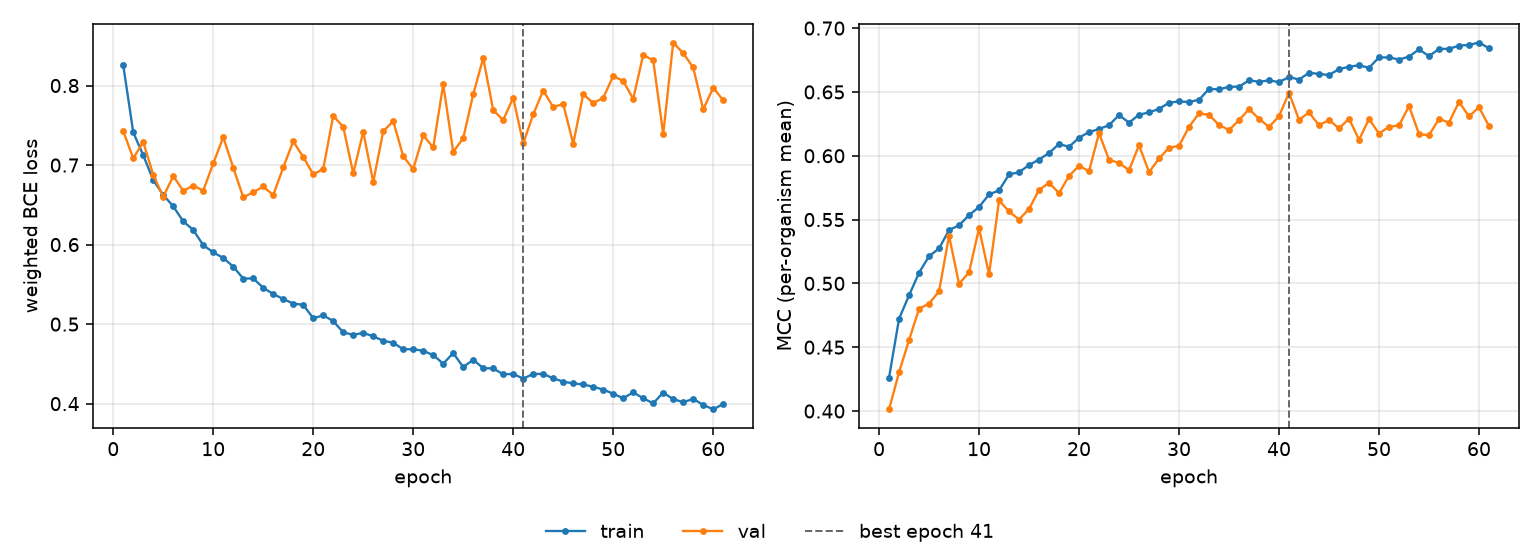

The file beside this chart, header and first rows:
epoch, tr_loss, vl_loss, tr_mcc, vl_mcc, is_best
1, 0.8255, 0.7427, 0.4262, 0.4013, False
2, 0.7411, 0.7084, 0.4723, 0.4304, False
3, 0.7123, 0.729, 0.4906, 0.4556, False
4, 0.681, 0.6878, 0.5084, 0.4802, False
5, 0.6624, 0.6601, 0.5213, 0.4842, False
6, 0.6481, 0.6861, 0.5274, 0.4938, False
7, 0.6292, 0.6676, 0.5418, 0.5374, False
8, 0.6184, 0.6742, 0.5455, 0.4996, False
9, 0.5993, 0.6679, 0.5535, 0.5087, False
10, 0.5903, 0.702, 0.5598, 0.5432, False
11, 0.5832, 0.7351, 0.5697, 0.507, False
12, 0.5723, 0.6968, 0.5728, 0.565, False
13, 0.5573, 0.6596, 0.5853, 0.5564, False
14, 0.5574, 0.6657, 0.5871, 0.55, False
15, 0.5457, 0.6731, 0.5927, 0.5583, False
16, 0.5378, 0.6622, 0.597, 0.5732, False
17, 0.5316, 0.697, 0.6021, 0.5788, False
18, 0.5258, 0.7297, 0.6093, 0.5707, False
19, 0.5243, 0.7103, 0.607, 0.5842, False
20, 0.5073, 0.6883, 0.6141, 0.5921, False
21, 0.5111, 0.6952, 0.6186, 0.5879, False
22, 0.5038, 0.7618, 0.6209, 0.6177, False
23, 0.4896, 0.7481, 0.624, 0.5968, False
24, 0.4865, 0.6896, 0.6319, 0.5945, False
25, 0.489, 0.742, 0.6259, 0.5887, False
26, 0.4846, 0.6786, 0.6321, 0.6083, False
27, 0.479, 0.7425, 0.634, 0.5871, False
28, 0.4767, 0.7552, 0.6367, 0.5979, False
29, 0.4682, 0.711, 0.6416, 0.6063, False
30, 0.4685, 0.6949, 0.6426, 0.6078, False
31, 0.4664, 0.7372, 0.6421, 0.6226, False
32, 0.461, 0.7221, 0.6438, 0.6333, False
33, 0.4502, 0.8016, 0.6524, 0.632, False
34, 0.4636, 0.7166, 0.652, 0.6241, False
35, 0.446, 0.7338, 0.654, 0.6201, False
36, 0.4552, 0.7889, 0.6541, 0.6278, False
37, 0.4445, 0.8345, 0.659, 0.6366, False
38, 0.4443, 0.769, 0.658, 0.6289, False
39, 0.4369, 0.7567, 0.659, 0.6226, False
40, 0.4374, 0.7846, 0.6577, 0.631, False
41, 0.4315, 0.7272, 0.6617, 0.6494, True
42, 0.4373, 0.7638, 0.6597, 0.628, False
43, 0.4375, 0.7937, 0.665, 0.634, False
44, 0.4318, 0.7728, 0.6641, 0.6238, False
45, 0.4277, 0.7768, 0.6632, 0.628, False
46, 0.4254, 0.7267, 0.6679, 0.6215, False
47, 0.4241, 0.789, 0.6697, 0.629, False
48, 0.4212, 0.7781, 0.6709, 0.6125, False
49, 0.4177, 0.7844, 0.6689, 0.6288, False
50, 0.4124, 0.812, 0.677, 0.6174, False
51, 0.4068, 0.8057, 0.677, 0.6227, False
52, 0.4142, 0.7832, 0.6754, 0.6238, False
53, 0.4068, 0.8386, 0.6777, 0.639, False
54, 0.4004, 0.8317, 0.6833, 0.617, False
55, 0.414, 0.7391, 0.678, 0.6161, False
56, 0.4056, 0.8541, 0.6837, 0.6289, False
57, 0.4019, 0.8406, 0.6838, 0.626, False
58, 0.4059, 0.8228, 0.6863, 0.6422, False
59, 0.3984, 0.77, 0.6868, 0.6309, False
60, 0.3928, 0.7972, 0.6887, 0.638, False
... 1 more rows
